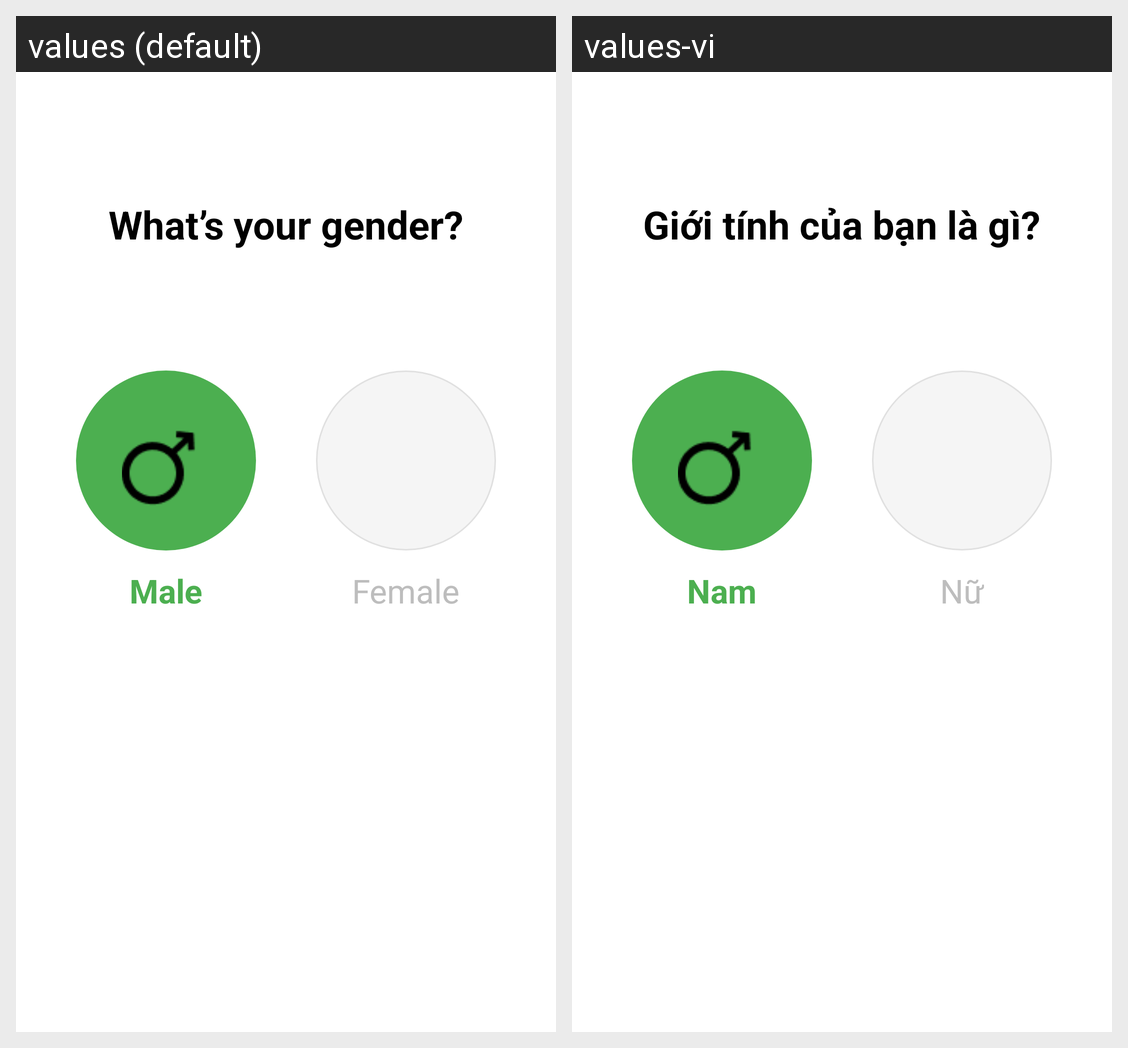

Strings drawn on this Android screen and how each of the app's shown locales translates them:
Android screen res/layout/fragment_gender.xml rendered under 2 locales, left to right: values (default), values-vi. Device: Nexus 5 (rendered at 1080×1920; each locale shown at half size, 540×960, under a caption strip naming it); theme Theme.NutriSnap.
Strings drawn on this screen, with the default value and each locale's value (text and hints the layout hard-codes, and strings that could not be matched under every locale, appear in the picture but are not listed):

gender_title
  values: What’s your gender?
  values-vi: Giới tính của bạn là gì?

male
  values: Male
  values-vi: Nam

female
  values: Female
  values-vi: Nữ
